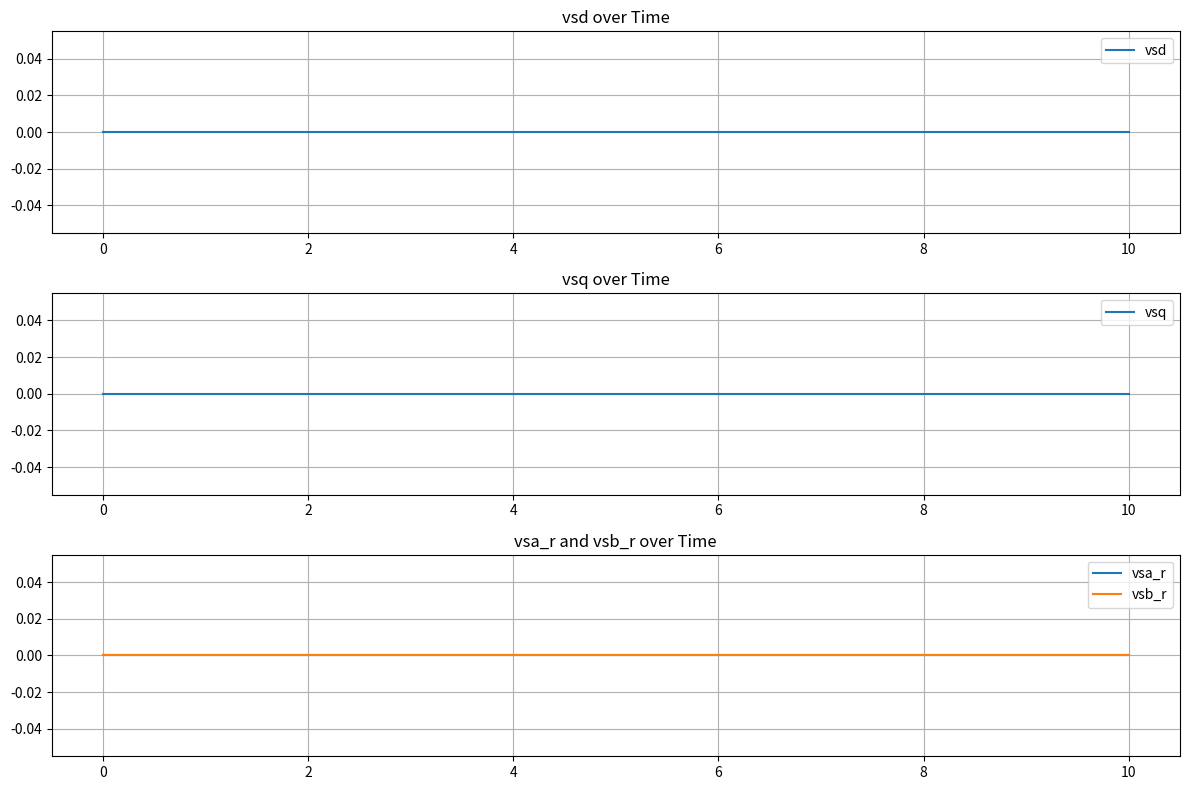
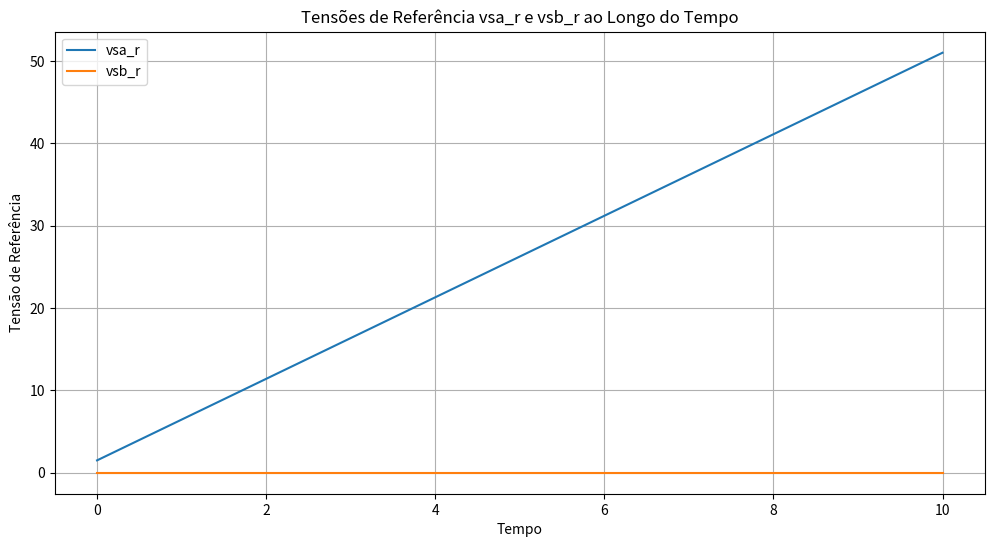
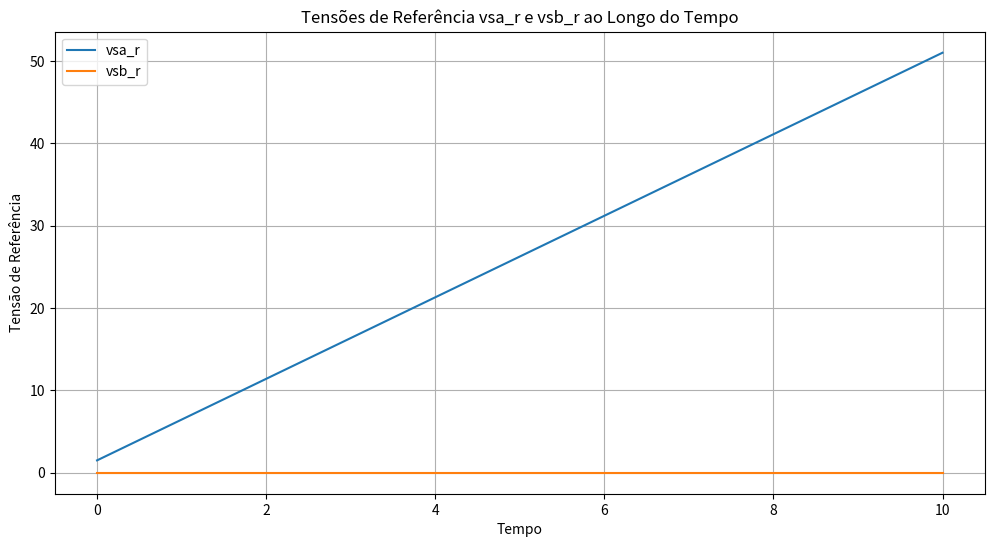
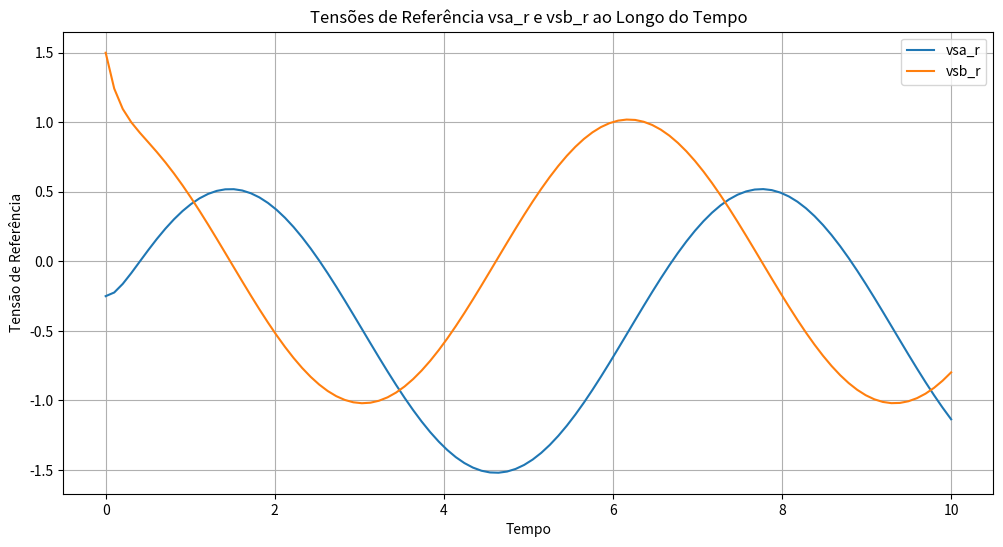
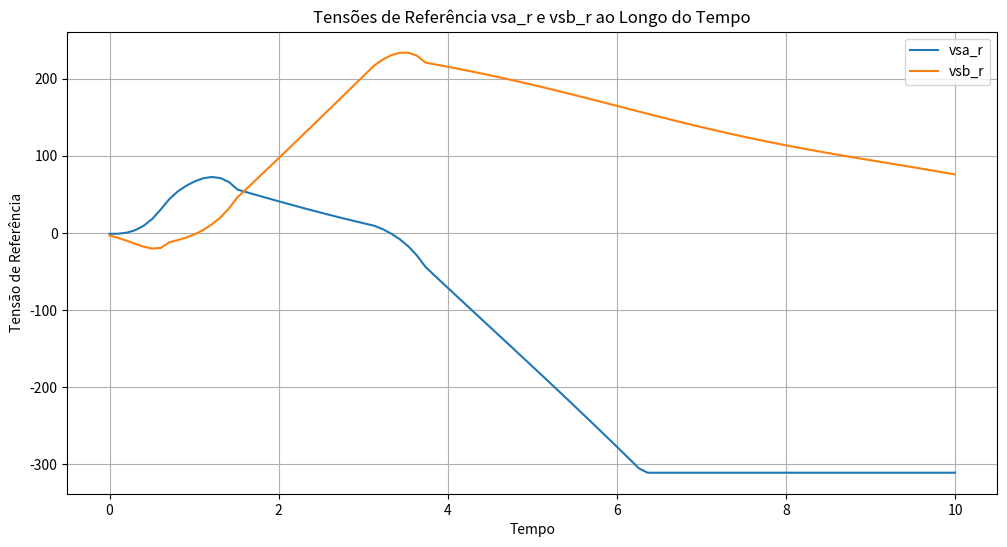
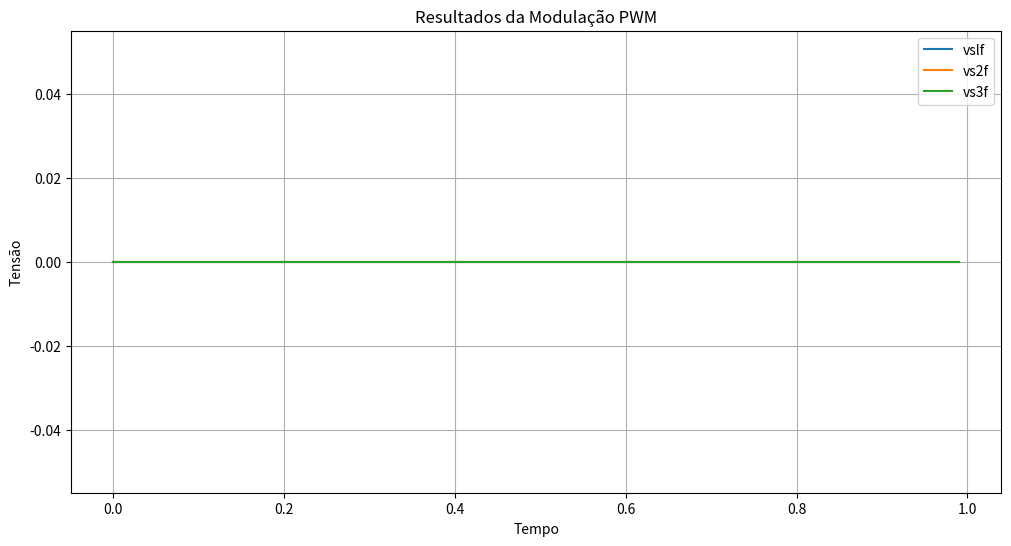

Reproduce these figures in Python, in order.
import numpy as np
from scipy.integrate import odeint
import matplotlib.pyplot as plt
import cmath  # Para operações com números complexos
from matplotlib.widgets import Slider
from scipy import signal

__all__ = ["bateria", "motor_gaiola", "inversor", "controle_fluxo", "controle_inversor", "peso"]




# [redacted]
class ControleFluxoRotoricoEscorregamentoEstator:
    def __init__(self, regu_l=0, time_end=10, num_points=100):
        # Initialize constants
        self.regu_l = regu_l
        self.wbr = 0.0
        self.flrr = 1.0
        self.fra = 1.0
        self.frb = 0.0
        self.tr = 1.0
        self.lm = 1.0
        self.lr = 1.0
        self.rs = 0.1
        self.dkr = 1.0
        self.dka = 0.5
        self.hinv = 1.0
        self.te = 1.0
        self.eki_d = 0.0
        self.eki_q = 0.0
        self.fkp = 1.0
        self.fki = 0.5
        self.erf = 0.0
        self.erw = 0.0
        self.wr = 0.0
        self.angb = 0.0
        self.cg_b = 1.0
        self.sg_b = 0.0
        self.cgb = 1.0
        self.sgb = 0.0
        self.deico = [0.0, 0.0]
        
        # Simulation parameters
        self.time = np.linspace(0, time_end, num_points)
        self.h = self.time[1] - self.time[0]  # Time step

        # Storage for output variables
        self.vsd = []
        self.vsq = []
        self.vsa_r = []
        self.vsb_r = []
        self.isd_i = []
        self.isq_i = []

    def compute(self):
        for t in self.time:
            # Example current values (you should replace these with actual simulation data)
            isa = np.sin(t)
            isb = np.cos(t)
            flrr = self.flrr
            angb = self.angb

            if self.regu_l == 0:
                # Case 0
                self.wbi = self.wbr + self.wr
                self.angb = self.angb + self.wbi * self.h
                if self.angb >= 2 * np.pi:
                    self.angb -= 2 * np.pi

                fsd_i = flrr * np.cos(self.angb)
                fsq_i = flrr * np.sin(self.angb)

                vsd = -self.wbi * fsq_i
                vsq = self.wbi * fsd_i
                vsa_r = vsd
                vsb_r = vsq

            elif self.regu_l == 1:
                # Case 1
                frd_i = flrr * np.cos(self.angb)
                frq_i = flrr * np.sin(self.angb)

                self.deico[2] = frd_i - self.fra
                self.deico[3] = frq_i - self.frb

                isd_i = self.erf + (self.fkp + self.fki) * self.deico[2]
                self.erf += self.fki * self.deico[2]
                if self.erf >= 15.:
                    self.erf = 15.
                if self.erf <= -15.:
                    self.erf = -15.
                isd_i += (self.wr * frd_i * self.tr / self.lm)

                isq_i = self.erw + (self.fkp + self.fki) * self.deico[3]
                self.erw += self.fki * self.deico[3]
                if self.erw >= 15.:
                    self.erw = 15.
                if self.erw <= -15.:
                    self.erw = -15.
                isq_i -= (self.wr * frq_i * self.tr / self.lm)

                vsa_r = vsd
                vsb_r = vsq

            elif self.regu_l == 2:
                # Case 2 (Predictive regulation)
                isd_i = self.hinv * frd_i - self.hinv * (1. - self.te / self.tr) * self.fra + self.hinv * self.wr * self.te * frq_i
                isq_i = self.hinv * frq_i - self.hinv * self.wr * self.te * self.fra - self.hinv * (1. - self.te / self.tr) * frq_i

                if isd_i >= 8.:
                    isd_i = 8.
                if isd_i <= -8.:
                    isd_i = -8.
                if isq_i >= 8.:
                    isq_i = 8.
                if isq_i <= -8.:
                    isq_i = -8.

                # Store results
                self.isd_i.append(isd_i)
                self.isq_i.append(isq_i)

            # Storing voltage results
            self.vsd.append(vsd)
            self.vsq.append(vsq)
            self.vsa_r.append(vsa_r)
            self.vsb_r.append(vsb_r)

            # Update angle for next iteration
            self.angb += (self.wr + self.wbr) * self.h
            if self.angb >= 2 * np.pi:
                self.angb -= 2 * np.pi

    def plot(self):
        plt.figure(figsize=(12, 8))
        
        plt.subplot(3, 1, 1)
        plt.plot(self.time, self.vsd, label='vsd')
        plt.title('vsd over Time')
        plt.grid(True)
        plt.legend()
        
        plt.subplot(3, 1, 2)
        plt.plot(self.time, self.vsq, label='vsq')
        plt.title('vsq over Time')
        plt.grid(True)
        plt.legend()
        
        plt.subplot(3, 1, 3)
        plt.plot(self.time, self.vsa_r, label='vsa_r')
        plt.plot(self.time, self.vsb_r, label='vsb_r')
        plt.title('vsa_r and vsb_r over Time')
        plt.grid(True)
        plt.legend()
        
        plt.tight_layout()
        plt.show()

def example_ControleFluxoRotoricoEscorregamentoEstator():
    control = ControleFluxoRotoricoEscorregamentoEstator(regu_l=0)  # Set regu_l=1 or 2 to switch to other strategies
    control.compute()
    control.plot()

if __name__ == "__main__":
    example_ControleFluxoRotoricoEscorregamentoEstator()


# [redacted]
class ControleFluxoEstatoricoEscorregamentoEstator:
    def __init__(self, regu_l=0, time_end=10, num_points=100):
        # Initialize constants
        self.regu_l = regu_l
        self.war = 0.0
        self.wr = 0.0
        self.flr = 1.0
        self.fkp = 1.0
        self.fki = 0.5
        self.rs = 0.1
        self.te = 1.0
        self.eki_d = 0.0
        self.eki_q = 0.0
        self.anga = 0.0
        self.pid = 2 * np.pi
        self.flsr = 1.0
        self.esdl = 0.1
        self.fsa = 0.0
        self.fsb = 0.0
        self.dei = [0.0, 0.0]

        # Simulation parameters
        self.time = np.linspace(0, time_end, num_points)
        self.h = self.time[1] - self.time[0]  # Time step

        # Storage for output variables
        self.vsd = []
        self.vsq = []
        self.vsa_r = []
        self.vsb_r = []

    def compute(self):
        for t in self.time:
            # Example current values (you should replace these with actual simulation data)
            isa = np.sin(t)
            isb = np.cos(t)

            if self.regu_l == 0:
                # P controller strategy
                self.anga += (self.wr + self.war) * self.te
                if self.anga >= self.pid:
                    self.anga -= self.pid
                
                cga = np.cos(self.anga)
                sga = np.sin(self.anga)

                fsa_i = self.flsr * cga
                fsb_i = self.flsr * sga

                self.dei[0] = fsa_i - self.fsa
                self.dei[1] = fsb_i - self.fsb

                vsd = self.fkp * self.dei[0] + self.rs * isa
                vsq = self.fkp * self.dei[1] + self.rs * isb

                self.vsa_r.append(vsd)
                self.vsb_r.append(vsq)

            elif self.regu_l == 1:
                # PI controller strategy
                self.anga += (self.wr + self.war) * self.te
                if self.anga >= self.pid:
                    self.anga -= self.pid
                
                cga = np.cos(self.anga)
                sga = np.sin(self.anga)

                fsa_i = self.flsr * cga
                fsb_i = self.flsr * sga

                self.dei[0] = fsa_i - self.fsa
                self.dei[1] = fsb_i - self.fsb

                vsd = self.eki_d + (self.fkp + self.fki) * self.dei[0]
                self.eki_d += self.fki * self.dei[0]
                vsd -= self.esdl * self.fsa

                vsq = self.eki_q + (self.fkp + self.fki) * self.dei[1]
                self.eki_q += self.fki * self.dei[1]
                vsq -= self.esdl * self.fsb

                # Saturation
                if self.eki_d >= 180.:
                    self.eki_d = 180.
                if self.eki_d <= -180.:
                    self.eki_d = -180.
                if self.eki_q >= 180.:
                    self.eki_q = 180.
                if self.eki_q <= -180.:
                    self.eki_q = -180.

                self.vsa_r.append(vsd)
                self.vsb_r.append(vsq)

            # Saturation
            if len(self.vsa_r) > 0:
                self.vsa_r[-1] = np.clip(self.vsa_r[-1], -311., 311.)
                self.vsb_r[-1] = np.clip(self.vsb_r[-1], -311., 311.)

    def plot(self):
        plt.figure(figsize=(12, 6))

        plt.plot(self.time, self.vsa_r, label='vsa_r')
        plt.plot(self.time, self.vsb_r, label='vsb_r')
        plt.title('Tensões de Referência vsa_r e vsb_r ao Longo do Tempo')
        plt.xlabel('Tempo')
        plt.ylabel('Tensão de Referência')
        plt.grid(True)
        plt.legend()
        plt.show()

def example_ControleFluxoEstatoricoEscorregamentoEstator():
    control = ControleFluxoEstatoricoEscorregamentoEstator(regu_l=1)  # Set regu_l=0 for P control or 1 for PI control
    control.compute()
    control.plot()

if __name__ == "__main__":
    example_ControleFluxoEstatoricoEscorregamentoEstator()


# [redacted]
class ControleFluxoEstatoricoQuadratura:
    def __init__(self, regu_l=0, time_end=10, num_points=100):
        # Initialize constants
        self.regu_l = regu_l
        self.war = 0.0
        self.wr = 0.0
        self.lm = 1.0
        self.rr = 1.0
        self.flr = 1.0
        self.fkp = 1.0
        self.fki = 0.5
        self.rs = 0.1
        self.te = 1.0
        self.eki_d = 0.0
        self.eki_q = 0.0
        self.anga = 0.0
        self.pid = 2 * np.pi
        self.fsa = 0.0
        self.fsb = 0.0
        self.dei = [0.0, 0.0]
        self.flsr = 1.0
        self.esdl = 0.1
        self.fr_d = 0.0
        self.fr_q = 0.0

        # Simulation parameters
        self.time = np.linspace(0, time_end, num_points)
        self.h = self.time[1] - self.time[0]  # Time step

        # Storage for output variables
        self.vsd = []
        self.vsq = []
        self.vsa_r = []
        self.vsb_r = []

    def compute(self):
        for t in self.time:
            # Example current values (replace these with actual simulation data)
            isa = np.sin(t)
            isb = np.cos(t)

            if self.regu_l == 0:
                # P controller strategy with quadrature field
                self.war = self.lm * self.rr * isa / (self.flr * self.rr)
                self.anga += (self.wr + self.war) * self.te
                if self.anga >= self.pid:
                    self.anga -= self.pid
                
                cga = np.cos(self.anga)
                sga = np.sin(self.anga)

                fsd = self.fsa * cga + self.fsb * sga
                fsq = self.fsb * cga - self.fsa * sga

                self.dei[0] = self.flsr - fsd
                self.dei[1] = -fsq

                vsd = self.fkp * self.dei[0]
                vsq = self.fkp * self.dei[1]

                vsa_r = vsd * cga - vsq * sga
                vsb_r = vsq * cga + vsd * sga

                self.vsa_r.append(vsa_r)
                self.vsb_r.append(vsb_r)

            elif self.regu_l == 1:
                # PI controller strategy with quadrature field
                self.anga += (self.wr + self.war) * self.te
                if self.anga >= self.pid:
                    self.anga -= self.pid

                cga = np.cos(self.anga)
                sga = np.sin(self.anga)

                fsd = self.fsa * cga + self.fsb * sga
                fsq = self.fsb * cga - self.fsa * sga
                frd = self.fr_d * cga + self.fr_q * sga
                frq = self.fr_q * cga - self.fr_d * sga

                self.dei[0] = self.flsr - fsd
                self.dei[1] = -fsq

                vsd = self.eki_d + (self.fkp + self.fki) * self.dei[0]
                self.eki_d += self.fki * self.dei[0]
                vsd -= self.esdl * frd - (self.war + self.wr) * fsq

                vsq = self.eki_q + (self.fkp + self.fki) * self.dei[1]
                self.eki_q += self.fki * self.dei[1]
                vsq -= self.esdl * frq + (self.war + self.wr) * fsd

                # Saturation
                if self.eki_d >= 180.:
                    self.eki_d = 180.
                if self.eki_d <= -180.:
                    self.eki_d = -180.
                if self.eki_q >= 180.:
                    self.eki_q = 180.
                if self.eki_q <= -180.:
                    self.eki_q = -180.

                vsa_r = vsd * cga - vsq * sga
                vsb_r = vsq * cga + vsd * sga

                self.vsa_r.append(vsa_r)
                self.vsb_r.append(vsb_r)

            # Saturation
            if len(self.vsa_r) > 0:
                self.vsa_r[-1] = np.clip(self.vsa_r[-1], -311., 311.)
                self.vsb_r[-1] = np.clip(self.vsb_r[-1], -311., 311.)

    def plot(self):
        plt.figure(figsize=(12, 6))

        plt.plot(self.time, self.vsa_r, label='vsa_r')
        plt.plot(self.time, self.vsb_r, label='vsb_r')
        plt.title('Tensões de Referência vsa_r e vsb_r ao Longo do Tempo')
        plt.xlabel('Tempo')
        plt.ylabel('Tensão de Referência')
        plt.grid(True)
        plt.legend()
        plt.show()

def example_ControleFluxoEstatoricoQuadratura():
    control = ControleFluxoEstatoricoQuadratura(regu_l=1)  # Set regu_l=0 for P control or 1 for PI control
    control.compute()
    control.plot()

if __name__ == "__main__":
    example_ControleFluxoEstatoricoQuadratura()

    
# [redacted]
class ControleFluxoRotoricoEscorregamento:
    def __init__(self, regu_l=0, fcor_r=0, time_end=10, num_points=100):
        # Initialize constants
        self.regu_l = regu_l
        self.fcor_r = fcor_r
        self.wbr = 0.0
        self.wr = 0.0
        self.lm = 1.0
        self.rr = 1.0
        self.flr = 1.0
        self.fkp = 1.0
        self.fki = 0.5
        self.rs = 0.1
        self.te = 1.0
        self.eki_d = 0.0
        self.eki_q = 0.0
        self.anga = 0.0
        self.pid = 2 * np.pi
        self.fsa = 0.0
        self.fsb = 0.0
        self.dei = [0.0, 0.0, 0.0, 0.0]
        self.flr_r = 1.0
        self.esdl = 0.1
        self.fr_d = 0.0
        self.fr_q = 0.0
        self.sigma = 0.01
        self.ls = 1.0

        # Simulation parameters
        self.time = np.linspace(0, time_end, num_points)
        self.h = self.time[1] - self.time[0]  # Time step

        # Storage for output variables
        self.vsd = []
        self.vsq = []
        self.vsa_r = []
        self.vsb_r = []

    def compute(self):
        for t in self.time:
            # Example current values (replace these with actual simulation data)
            isa = np.sin(t)
            isb = np.cos(t)

            if self.regu_l == 0:
                # P controller strategy with rotor slip
                self.anga += (self.wr + self.wbr) * self.te
                if self.anga >= self.pid:
                    self.anga -= self.pid

                cgb_r = np.cos(self.anga)
                sgb_r = np.sin(self.anga)

                frd = self.fr_d * cgb_r + self.fr_q * sgb_r
                frq = self.fr_q * cgb_r - self.fr_d * sgb_r

                self.dei[2] = self.flr_r - frd
                self.dei[3] = -frq

                isd_i = self.fkp * self.dei[2]
                isd_i -= (self.lm * self.wbr * frq) / (self.rr * self.lm)
                isq_i = self.fkp * self.dei[3]
                isq_i += (self.lm * self.wbr * frd) / (self.rr * self.lm)

                # Saturation
                isd_i = np.clip(isd_i, -55.0, 55.0)
                isq_i = np.clip(isq_i, -55.0, 55.0)

            elif self.regu_l == 1:
                # PI controller strategy with rotor slip
                self.anga += (self.wr + self.wbr) * self.te
                if self.anga >= self.pid:
                    self.anga -= self.pid

                cgb_r = np.cos(self.anga)
                sgb_r = np.sin(self.anga)

                frd = self.fr_d * cgb_r + self.fr_q * sgb_r
                frq = self.fr_q * cgb_r - self.fr_d * sgb_r

                self.dei[2] = self.flr_r - frd
                self.dei[3] = -frq

                isd_i = self.eki_d + (self.fkp + self.fki) * self.dei[2]
                self.eki_d += self.fki * self.dei[2]
                isd_i -= (self.lm * self.wbr * self.flr * sgb_r) / (self.rr * self.lm)

                isq_i = self.eki_q + (self.fkp + self.fki) * self.dei[3]
                self.eki_q += self.fki * self.dei[3]
                isq_i += (self.lm * self.wbr * self.flr * cgb_r) / (self.rr * self.lm)

                # Saturation
                self.eki_d = np.clip(self.eki_d, -55.0, 55.0)
                self.eki_q = np.clip(self.eki_q, -55.0, 55.0)

            if self.fcor_r == 0:
                # Stator current source
                self.dei[0] = isa - self.eki_d
                self.dei[1] = isb - self.eki_q

                vsd = self.eki_d + (self.fkp + self.fki) * self.dei[0] - (self.wr + self.wbr) * self.lm * self.flr * sgb_r / self.ls
                vsq = self.eki_q + (self.fkp + self.fki) * self.dei[1] + (self.wr + self.wbr) * self.lm * self.flr * cgb_r / self.ls

                self.eki_d += self.fki * self.dei[0]
                self.eki_q += self.fki * self.dei[1]

                vsa_r = vsd * cgb_r - vsq * sgb_r
                vsb_r = vsq * cgb_r + vsd * sgb_r

            else:
                # Synchronous current source
                isd_i = isa * cgb_r + isb * sgb_r
                isq_i = -isa * sgb_r + isb * cgb_r
                self.dei[0] = isd_i - isd_i
                self.dei[1] = isq_i - isq_i

                vsd = self.eki_d + (self.fkp + self.fki) * self.dei[0]
                self.eki_d += self.fki * self.dei[0]
                vsd -= (self.wbr + self.wr) * self.sigma * self.ls * isq_i - (self.lm * self.flr * self.rr) / (self.ls * self.ls)

                vsq = self.eki_q + (self.fkp + self.fki) * self.dei[1]
                self.eki_q += self.fki * self.dei[1]
                vsq += (self.wbr + self.wr) * self.sigma * self.ls * isd_i + (self.wr * self.lm * self.flr) / self.ls

                vsa_r = vsd * cgb_r - vsq * sgb_r
                vsb_r = vsq * cgb_r + vsd * sgb_r

            # Saturation
            vsa_r = np.clip(vsa_r, -311.0, 311.0)
            vsb_r = np.clip(vsb_r, -311.0, 311.0)

            self.vsd.append(vsd)
            self.vsq.append(vsq)
            self.vsa_r.append(vsa_r)
            self.vsb_r.append(vsb_r)

    def plot(self):
        plt.figure(figsize=(12, 6))

        plt.plot(self.time, self.vsa_r, label='vsa_r')
        plt.plot(self.time, self.vsb_r, label='vsb_r')
        plt.title('Tensões de Referência vsa_r e vsb_r ao Longo do Tempo')
        plt.xlabel('Tempo')
        plt.ylabel('Tensão de Referência')
        plt.grid(True)
        plt.legend()
        plt.show()

def example_ControleFluxoRotoricoEscorregamento():
    control = ControleFluxoRotoricoEscorregamento(regu_l=1, fcor_r=0)  # Set regu_l=0 for P control or 1 for PI control
    control.compute()
    control.plot()

if __name__ == "__main__":
    example_ControleFluxoRotoricoEscorregamento()


# [redacted]
class ControleFluxoRotoricoEscorregamentoRotor:
    def __init__(self, regu_l=0, fcor_r=0, time_end=10, num_points=100):
        # Initialize constants
        self.regu_l = regu_l
        self.fcor_r = fcor_r
        self.wbr = 0.0
        self.wr = 0.0
        self.lm = 1.0
        self.rr = 1.0
        self.flr = 1.0
        self.fkp = 1.0
        self.fki = 0.5
        self.rs = 0.1
        self.te = 1.0
        self.eki_d = 0.0
        self.eki_q = 0.0
        self.anga = 0.0
        self.pid = 2 * np.pi
        self.fsa = 0.0
        self.fsb = 0.0
        self.dei = [0.0, 0.0, 0.0, 0.0]
        self.flr_r = 1.0
        self.esdl = 0.1
        self.fr_d = 0.0
        self.fr_q = 0.0
        self.sigma = 0.01
        self.ls = 1.0
        self.ctt = 1.0

        # Simulation parameters
        self.time = np.linspace(0, time_end, num_points)
        self.h = self.time[1] - self.time[0]  # Time step

        # Storage for output variables
        self.vsd = []
        self.vsq = []
        self.vsa_r = []
        self.vsb_r = []

    def compute(self):
        for t in self.time:
            # Example current values (replace these with actual simulation data)
            isa = np.sin(t)
            isb = np.cos(t)

            if self.regu_l == 0:
                # P controller strategy
                self.anga += self.wbr * self.te
                if self.anga >= self.pid:
                    self.anga -= self.pid

                cgb_r = np.cos(self.anga)
                sgb_r = np.sin(self.anga)
                ct_t = self.ctt
                st_t = np.sin(ct_t)

                frd = self.flr * ct_t + self.flr * st_t
                frq = self.flr * ct_t - self.flr * st_t

                frd_i = self.flr_r * cgb_r
                frq_i = self.flr_r * sgb_r

                self.dei[2] = frd_i - frd
                self.dei[3] = frq_i - frq

                isd_i = self.fkp * self.dei[2]
                isq_i = self.fkp * self.dei[3]

            elif self.regu_l == 1:
                # PI controller strategy
                self.anga += self.wbr * self.te
                if self.anga >= self.pid:
                    self.anga -= self.pid

                cgb_r = np.cos(self.anga)
                sgb_r = np.sin(self.anga)
                ct_t = self.ctt
                st_t = np.sin(ct_t)

                frd = self.flr * ct_t + self.flr * st_t
                frq = self.flr * ct_t - self.flr * st_t

                frd_i = self.flr_r * cgb_r
                frq_i = self.flr_r * sgb_r

                self.dei[2] = frd_i - frd
                self.dei[3] = frq_i - frq

                isd_i = self.eki_d + (self.fkp + self.fki) * self.dei[2]
                self.eki_d += self.fki * self.dei[2]
                isd_i = np.clip(isd_i, -15.0, 15.0)

                isq_i = self.eki_q + (self.fkp + self.fki) * self.dei[3]
                self.eki_q += self.fki * self.dei[3]
                isq_i = np.clip(isq_i, -15.0, 15.0)

            # Coordinate transformation
            isa_i = isd_i * np.cos(ct_t) - isq_i * np.sin(ct_t)
            isb_i = isq_i * np.cos(ct_t) + isd_i * np.sin(ct_t)

            if self.fcor_r == 0:
                # Stator current source
                self.dei[0] = isa_i - isa
                self.dei[1] = isb_i - isb

                vsd = self.eki_d + (self.fkp + self.fki) * self.dei[0] - (self.wr + self.wbr) * self.lm * self.flr * sgb_r / self.rr
                vsq = self.eki_q + (self.fkp + self.fki) * self.dei[1] + (self.wr + self.wbr) * self.lm * self.flr * cgb_r / self.rr

                self.eki_d += self.fki * self.dei[0]
                self.eki_q += self.fki * self.dei[1]

                vsa_r = vsd
                vsb_r = vsq

            else:
                # Synchronous current source
                isd_i = isa_i * cgb_r + isb_i * sgb_r
                isq_i = -isa_i * sgb_r + isb_i * cgb_r

                self.dei[0] = isd_i - isd_i
                self.dei[1] = isq_i - isq_i

                vsd = self.eki_d + (self.fkp + self.fki) * self.dei[0]
                self.eki_d += self.fki * self.dei[0]
                vsd -= (self.wbr + self.wr) * self.sigma * self.ls * isq_i - (self.lm * self.flr * self.rr) / (self.rr * self.rr)

                vsq = self.eki_q + (self.fkp + self.fki) * self.dei[1]
                self.eki_q += self.fki * self.dei[1]
                vsq += (self.wbr + self.wr) * self.sigma * self.ls * isd_i + (self.wr * self.lm * self.flr) / self.rr

                vsa_r = vsd * cgb_r - vsq * sgb_r
                vsb_r = vsq * cgb_r + vsd * sgb_r

            # Saturation
            vsa_r = np.clip(vsa_r, -311.0, 311.0)
            vsb_r = np.clip(vsb_r, -311.0, 311.0)

            self.vsd.append(vsd)
            self.vsq.append(vsq)
            self.vsa_r.append(vsa_r)
            self.vsb_r.append(vsb_r)

    def plot(self):
        plt.figure(figsize=(12, 6))

        plt.plot(self.time, self.vsa_r, label='vsa_r')
        plt.plot(self.time, self.vsb_r, label='vsb_r')
        plt.title('Tensões de Referência vsa_r e vsb_r ao Longo do Tempo')
        plt.xlabel('Tempo')
        plt.ylabel('Tensão de Referência')
        plt.grid(True)
        plt.legend()
        plt.show()

def example_ControleFluxoRotoricoEscorregamentoRotor():
    control = ControleFluxoRotoricoEscorregamentoRotor(regu_l=1, fcor_r=0)  # Set regu_l=0 for P control or 1 for PI control
    control.compute()
    control.plot()

if __name__ == "__main__":
    example_ControleFluxoRotoricoEscorregamentoRotor()



class ModulacaoPWM:
    def __init__(self, te=0.01, rq3=1.0, ec=1.0, pid=2*np.pi, num_points=100):
        self.te = te
        self.rq3 = rq3
        self.ec = ec
        self.pid = pid
        self.num_points = num_points

        # Initialize variables
        self.vsar = 1.0
        self.vsbr = 1.0
        self.vsc = 1.0
        self.cont = 0.0
        self.kor = 0
        self.kli_m = 0
        self.se = 0
        self.kst2 = 0
        self.tk = 0.0
        self.tkl = 0.0
        self.to = 0.0

        # Storage for output variables
        self.vf = np.zeros((3, num_points))
        self.vonf = np.zeros(num_points)
        self.vslf = np.zeros(num_points)
        self.vs2f = np.zeros(num_points)
        self.vs3f = np.zeros(num_points)

        # Time vector
        self.time = np.linspace(0, te*(num_points-1), num_points)
        self.index = 0

    def calcular_pwm(self):
        for t in self.time:
            # Update PWM parameters
            self.cont += 1
            self.kor = (self.kor + 1) % 2
            tck = 2.0 * self.te / self.rq3

            # Determine sector
            vsa_r = self.vsar / self.rq3
            vsb_r = self.vsbr / self.rq3
            aux = [self.rq3 * vsa_r + vsb_r, -self.rq3 * vsa_r + vsb_r, -2.0 * vsb_r]
            
            if aux[0] >= 0 and aux[1] <= 0 and aux[2] <= 0:
                self.se = 1
            elif aux[0] >= 0 and aux[1] >= 0 and aux[2] <= 0:
                self.se = 2
            elif aux[0] <= 0 and aux[1] >= 0 and aux[2] <= 0:
                self.se = 3
            elif aux[0] <= 0 and aux[1] >= 0 and aux[2] >= 0:
                self.se = 4
            elif aux[0] <= 0 and aux[1] <= 0 and aux[2] >= 0:
                self.se = 5
            elif aux[0] >= 0 and aux[1] <= 0 and aux[2] >= 0:
                self.se = 6

            # Calculate application times
            self.tk = tck * (self.vsar * np.sin(self.se * np.pi / 3.0) - self.vsbr * np.cos(self.se * np.pi / 3.0)) / self.ec
            self.tkl = -tck * (self.vsar * np.sin((self.se - 1) * np.pi / 3.0) - self.vsbr * np.cos((self.se - 1) * np.pi / 3.0)) / self.ec
            self.tk = max(self.tk, 0.0)
            self.tkl = max(self.tkl, 0.0)
            self.to = self.te - self.tk - self.tkl
            self.to = min(max(self.to, 0.0), self.te)

            # Determine instantaneous voltage vectors
            if self.kli_m == 0:
                if self.cont <= self.to / 2.0:
                    self.kst2 = 7
                else:
                    if self.kor == 0:
                        if self.cont < (self.to / 2.0 + self.tk):
                            self.kst2 = self.se
                        elif self.cont < (self.to / 2.0 + self.tk + self.tkl):
                            self.kst2 = self.se + 1
                            if self.kst2 > 6:
                                self.kst2 = 1
                        else:
                            self.kst2 = 7
                    else:
                        if self.cont < (self.to / 2.0 + self.tkl):
                            self.kst2 = self.se + 1
                            if self.kst2 > 6:
                                self.kst2 = 1
                        elif self.cont < (self.to / 2.0 + self.tk + self.tkl):
                            self.kst2 = self.se
                        else:
                            self.kst2 = 7

            # Calculate output variables
            gtf = np.zeros(3)
            if self.kst2 == 1:
                gtf = [1, 0, 0]
            elif self.kst2 == 2:
                gtf = [1, 1, 0]
            elif self.kst2 == 3:
                gtf = [0, 1, 0]
            elif self.kst2 == 4:
                gtf = [0, 1, 1]
            elif self.kst2 == 5:
                gtf = [0, 0, 1]
            elif self.kst2 == 6:
                gtf = [1, 0, 1]
            elif self.kst2 == 7:
                gtf = [0, 0, 0]

            vf = np.array([gtf[0] * (self.ec / 2) + (gtf[0] - 1) * (self.ec / 2),
                           gtf[1] * (self.ec / 2) + (gtf[1] - 1) * (self.ec / 2),
                           gtf[2] * (self.ec / 2) + (gtf[2] - 1) * (self.ec / 2)])
            vonf = (1.0 / 3.0) * np.sum(vf)
            self.vslf[self.index] = vf[0] - vonf
            self.vs2f[self.index] = vf[1] - vonf
            self.vs3f[self.index] = vf[2] - vonf

            self.index += 1

    def plot_results(self):
        plt.figure(figsize=(12, 6))

        plt.plot(self.time, self.vslf, label='vslf')
        plt.plot(self.time, self.vs2f, label='vs2f')
        plt.plot(self.time, self.vs3f, label='vs3f')
        plt.title('Resultados da Modulação PWM')
        plt.xlabel('Tempo')
        plt.ylabel('Tensão')
        plt.grid(True)
        plt.legend()
        plt.show()

def example_ModulacaoPWM():
    pwm = ModulacaoPWM(te=0.01, rq3=1.0, ec=1.0, pid=2*np.pi, num_points=100)
    pwm.calcular_pwm()
    pwm.plot_results()

if __name__ == "__main__":
    example_ModulacaoPWM()

